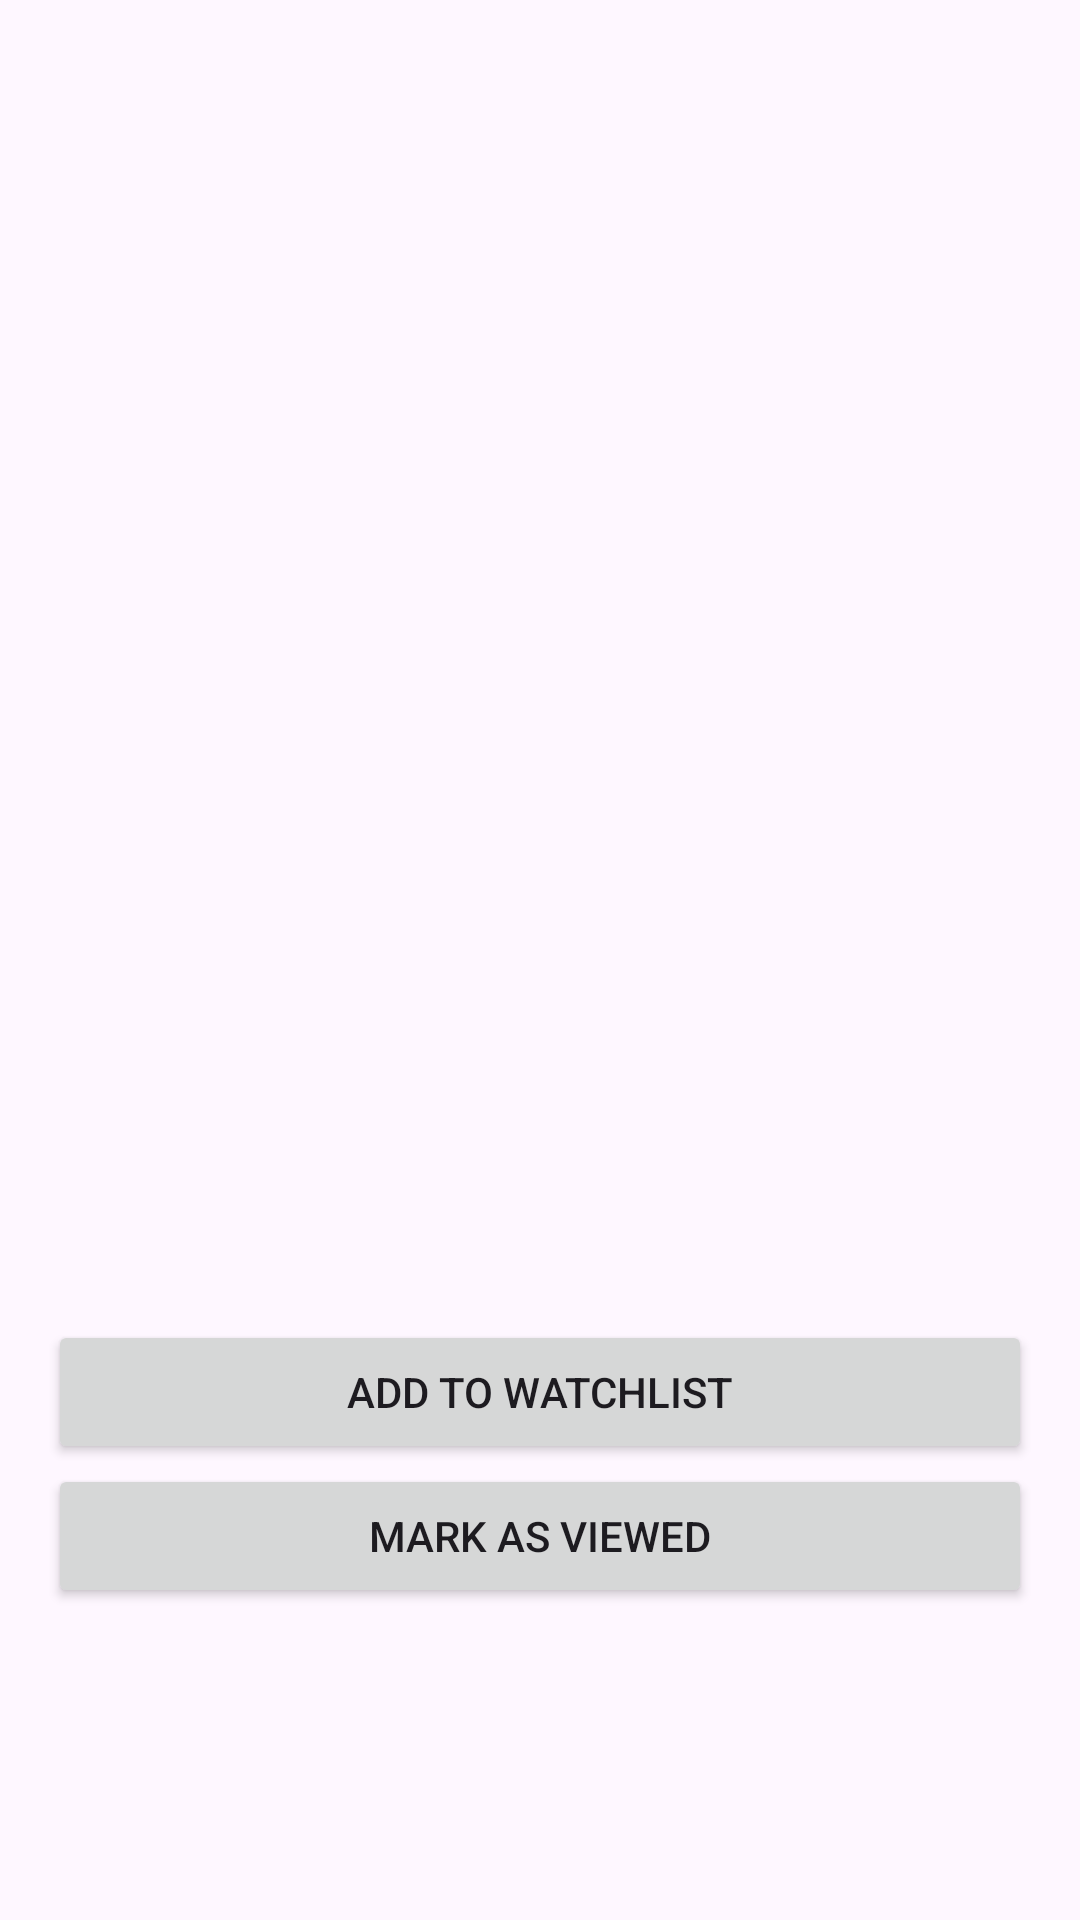

Write the Android layout XML for this screen, with the resource values it uses.
<!-- AndroidManifest.xml: application theme Theme.Movielok -->
<!-- res/layout/activity_movie_detail.xml -->
<?xml version="1.0" encoding="utf-8"?>
<layout xmlns:android="http://schemas.android.com/apk/res/android"
    xmlns:tools="http://schemas.android.com/tools">

    <LinearLayout
        android:layout_width="match_parent"
        android:layout_height="match_parent"
        android:orientation="vertical"
        android:padding="16dp"
        tools:context=".MovieDetailActivity">

        <ImageView
            android:id="@+id/posterImageView"
            android:layout_width="match_parent"
            android:layout_height="300dp"
            android:scaleType="centerCrop" />

        <TextView
            android:id="@+id/titleTextView"
            android:layout_width="wrap_content"
            android:layout_height="wrap_content"
            android:textSize="24sp"
            android:textStyle="bold"
            android:paddingTop="8dp"
            android:paddingBottom="4dp" />

        <TextView
            android:id="@+id/overviewTextView"
            android:layout_width="wrap_content"
            android:layout_height="wrap_content"
            android:textSize="16sp"
            android:paddingBottom="8dp" />

        <TextView
            android:id="@+id/releaseDateTextView"
            android:layout_width="wrap_content"
            android:layout_height="wrap_content"
            android:textSize="14sp"
            android:paddingBottom="4dp" />

        <TextView
            android:id="@+id/voteAverageTextView"
            android:layout_width="wrap_content"
            android:layout_height="wrap_content"
            android:textSize="14sp"
            android:paddingBottom="8dp" />

        <Button
            android:id="@+id/addToWatchlistButton"
            android:layout_width="match_parent"
            android:layout_height="wrap_content"
            android:text="@string/add_to_watchlist" />

        <Button
            android:id="@+id/markAsViewedButton"
            android:layout_width="match_parent"
            android:layout_height="wrap_content"
            android:text="@string/mark_as_viewed" />
    </LinearLayout>
</layout>
<!-- resources referenced by this layout -->
<resources>
  <string name="add_to_watchlist">Add to Watchlist</string>
  <string name="mark_as_viewed">Mark as Viewed</string>
  <style name="Theme.Movielok" parent="Base.Theme.Movielok" />
  <style name="Base.Theme.Movielok" parent="Theme.Material3.DayNight.NoActionBar">
          
          
      </style>
</resources>
